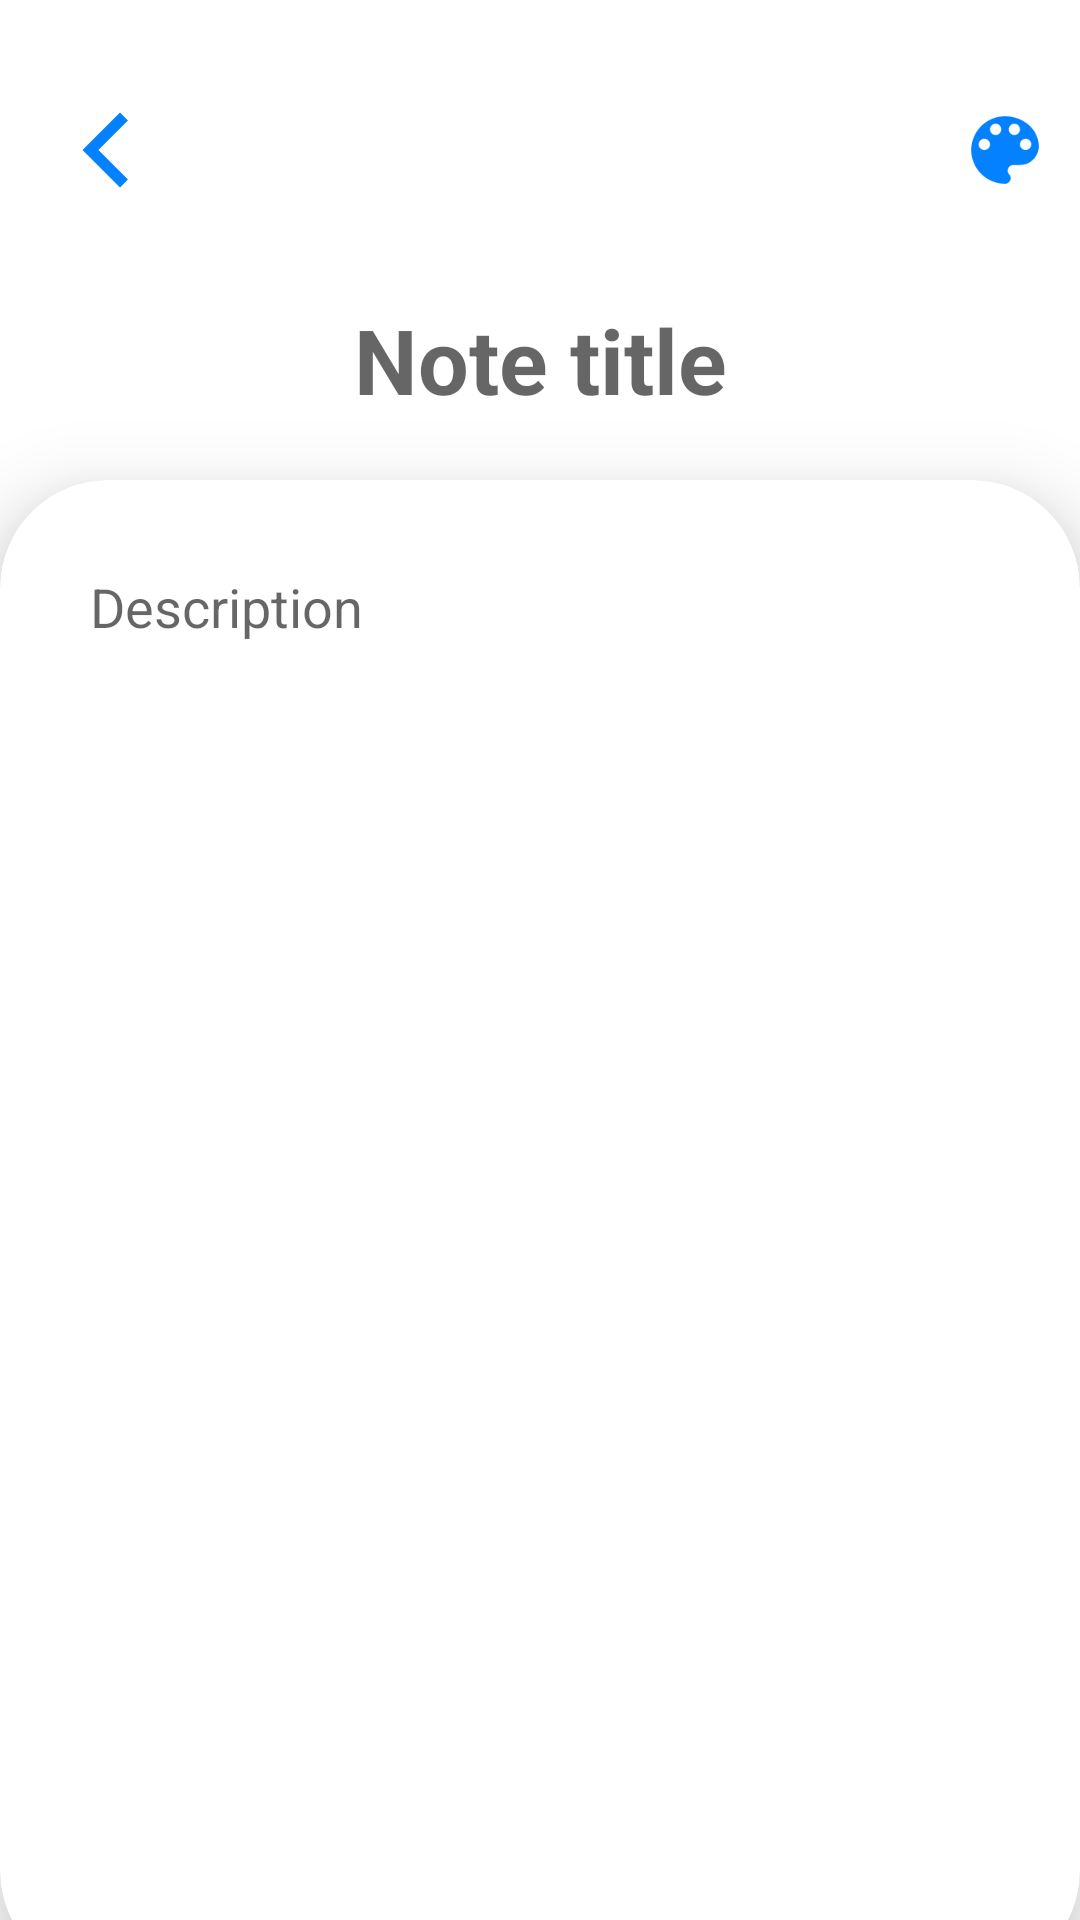

This screen was rendered from an Android layout file. Write that file and the resources it references.
<!-- AndroidManifest.xml: application theme Theme.TasksApp -->
<!-- res/layout/fragment_add_note.xml -->
<?xml version="1.0" encoding="utf-8"?>
<layout xmlns:android="http://schemas.android.com/apk/res/android"
    xmlns:app="http://schemas.android.com/apk/res-auto"
    xmlns:tools="http://schemas.android.com/tools">

    <data>

    </data>

    <RelativeLayout
        android:layout_width="match_parent"
        android:layout_height="match_parent">

        <androidx.constraintlayout.widget.ConstraintLayout
            android:layout_width="match_parent"
            android:layout_height="match_parent"
            tools:context=".AddFragment">

            <androidx.cardview.widget.CardView
                android:id="@+id/cardView"
                android:layout_width="match_parent"
                android:layout_height="match_parent"
                android:layout_marginTop="160dp"
                android:layout_marginBottom="-20dp"
                app:cardElevation="16dp"
                app:cardCornerRadius="36dp"
                app:layout_constraintBottom_toBottomOf="parent"
                app:layout_constraintEnd_toEndOf="parent"
                app:layout_constraintStart_toStartOf="parent"
                app:layout_constraintTop_toTopOf="parent">

                <EditText
                    android:id="@+id/et_description"
                    android:layout_width="match_parent"
                    android:layout_height="wrap_content"
                    android:layout_margin="30dp"
                    android:background="@null"
                    android:gravity="top"
                    android:hint="Description"
                    android:textCursorDrawable="@drawable/text_cursor_drawable"
                    android:inputType="textMultiLine" />

            </androidx.cardview.widget.CardView>

            <EditText
                android:id="@+id/et_title"
                android:layout_width="0dp"
                android:layout_height="wrap_content"
                android:layout_marginBottom="20dp"
                android:background="?android:attr/colorBackground"
                android:cursorVisible="true"
                android:ems="10"
                android:gravity="center"
                android:hint="Note title"
                android:textCursorDrawable="@drawable/text_cursor_drawable"
                android:inputType="textPersonName"
                android:maxLength="40"
                android:textSize="30sp"
                android:textStyle="bold"
                app:layout_constraintBottom_toTopOf="@+id/cardView"
                app:layout_constraintEnd_toEndOf="parent"
                app:layout_constraintStart_toStartOf="parent" />

            <ImageView
                android:id="@+id/back_button"
                android:layout_width="30dp"
                android:layout_height="30dp"
                android:layout_marginStart="20dp"
                android:background="?selectableItemBackgroundBorderless"
                android:elevation="17dp"
                android:rotation="180"
                app:layout_constraintBottom_toTopOf="@+id/et_title"
                app:layout_constraintStart_toStartOf="parent"
                app:layout_constraintTop_toTopOf="parent"
                app:srcCompat="@drawable/ic_baseline_arrow_forward_ios_24" />

            <ImageView
                android:id="@+id/color_picker"
                android:layout_width="30dp"
                android:layout_height="30dp"
                android:layout_marginEnd="10dp"
                android:background="?selectableItemBackgroundBorderless"
                android:elevation="17dp"
                app:layout_constraintBottom_toTopOf="@+id/et_title"
                app:layout_constraintEnd_toEndOf="parent"
                app:layout_constraintTop_toTopOf="parent"
                app:srcCompat="@drawable/ic_color_picker" />


        </androidx.constraintlayout.widget.ConstraintLayout>

        <View
            android:id="@+id/colored_view"
            android:layout_width="match_parent"
            android:layout_height="match_parent"
            />
    </RelativeLayout>
</layout>
<!-- resources referenced by this layout -->
<resources>
  <!-- drawable ic_baseline_arrow_forward_ios_24 (drawable) -->
  <vector android:height="24dp" android:tint="#0381FE"
      android:viewportHeight="24" android:viewportWidth="24"
      android:width="24dp" xmlns:android="http://schemas.android.com/apk/res/android">
      <path android:fillColor="@android:color/white" android:pathData="M5.88,4.12L13.76,12l-7.88,7.88L8,22l10,-10L8,2z"/>
  </vector>
  <!-- drawable ic_color_picker (drawable) -->
  <vector android:height="24dp" android:tint="#0381FE"
      android:viewportHeight="24" android:viewportWidth="24"
      android:width="24dp" xmlns:android="http://schemas.android.com/apk/res/android">
      <path android:fillColor="@android:color/white" android:pathData="M12,3c-4.97,0 -9,4.03 -9,9s4.03,9 9,9c0.83,0 1.5,-0.67 1.5,-1.5 0,-0.39 -0.15,-0.74 -0.39,-1.01 -0.23,-0.26 -0.38,-0.61 -0.38,-0.99 0,-0.83 0.67,-1.5 1.5,-1.5L16,16c2.76,0 5,-2.24 5,-5 0,-4.42 -4.03,-8 -9,-8zM6.5,12c-0.83,0 -1.5,-0.67 -1.5,-1.5S5.67,9 6.5,9 8,9.67 8,10.5 7.33,12 6.5,12zM9.5,8C8.67,8 8,7.33 8,6.5S8.67,5 9.5,5s1.5,0.67 1.5,1.5S10.33,8 9.5,8zM14.5,8c-0.83,0 -1.5,-0.67 -1.5,-1.5S13.67,5 14.5,5s1.5,0.67 1.5,1.5S15.33,8 14.5,8zM17.5,12c-0.83,0 -1.5,-0.67 -1.5,-1.5S16.67,9 17.5,9s1.5,0.67 1.5,1.5 -0.67,1.5 -1.5,1.5z"/>
  </vector>
  <!-- drawable text_cursor_drawable (drawable) -->
  <?xml version="1.0" encoding="utf-8"?>
  <shape xmlns:android="http://schemas.android.com/apk/res/android">
      <solid android:color="@color/blue"/>
      <size android:width="2dp"/>
  
  </shape>
  <style name="Theme.TasksApp" parent="Theme.MaterialComponents.DayNight.NoActionBar">
          
          <item name="colorPrimary">@color/blue</item>
          <item name="colorPrimaryVariant">@color/blue</item>
          <item name="colorOnPrimary">@color/white</item>
          
          <item name="colorSecondary">@color/blue</item>
          <item name="colorSecondaryVariant">@color/teal_700</item>
          <item name="colorOnSecondary">@color/black</item>
          <item name="colorSurface">@color/white</item>
          <item name="colorOnSurface">@color/black</item>
  
          
          <item name="actionModeCloseDrawable">@drawable/ic_close</item>
          <item name="actionBarTheme">@style/ThemeOverlay.MaterialComponents.ActionBar</item>
          <item name="android:statusBarColor" tools:targetApi="l">?attr/colorPrimaryVariant</item>
          <item name="android:windowLightStatusBar">true</item>
          
      </style>
  <color name="blue">#3e91ff</color>
  <color name="white">#FFFFFFFF</color>
  <color name="teal_700">#FF000000</color>
  <color name="black">#FF000000</color>
  <!-- drawable ic_close (drawable) -->
  <vector android:height="24dp" android:tint="#0381FE"
      android:viewportHeight="24" android:viewportWidth="24"
      android:width="24dp" xmlns:android="http://schemas.android.com/apk/res/android">
      <path android:fillColor="@android:color/white" android:pathData="M19,6.41L17.59,5 12,10.59 6.41,5 5,6.41 10.59,12 5,17.59 6.41,19 12,13.41 17.59,19 19,17.59 13.41,12z"/>
  </vector>
</resources>
